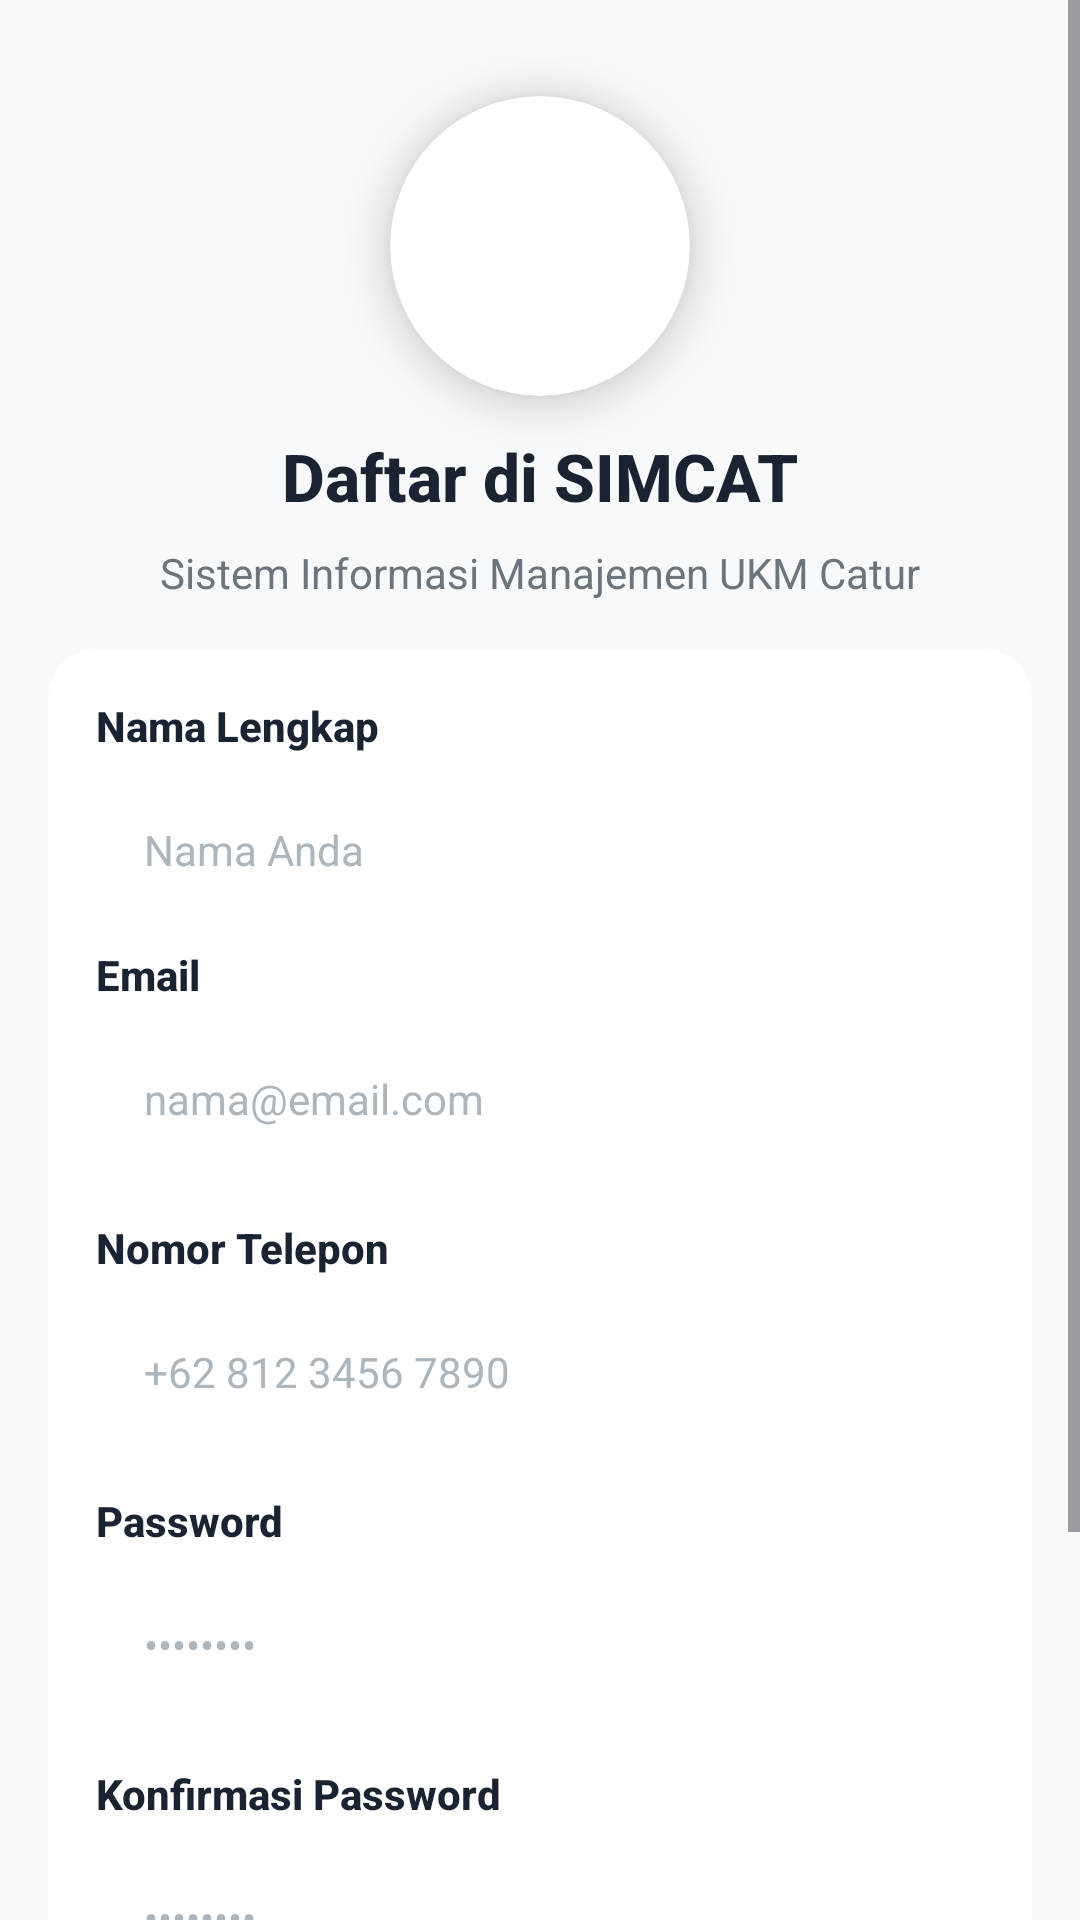

Reconstruct the res/layout file that produces this screen, plus the resources it refers to.
<!-- AndroidManifest.xml: application theme Theme.SIMCAT -->
<!-- res/layout/activity_register.xml -->
<?xml version="1.0" encoding="utf-8"?>
<ScrollView xmlns:android="http://schemas.android.com/apk/res/android"
    xmlns:app="http://schemas.android.com/apk/res-auto"
    xmlns:tools="http://schemas.android.com/tools"
    android:layout_width="match_parent"
    android:layout_height="match_parent"
    android:fillViewport="true"
    android:background="@color/background">

    <androidx.constraintlayout.widget.ConstraintLayout
        android:layout_width="match_parent"
        android:layout_height="wrap_content"
        android:padding="16dp">

        
        <androidx.cardview.widget.CardView
            android:id="@+id/ivLogo"
            android:layout_width="100dp"
            android:layout_height="100dp"
            android:layout_marginTop="16dp"
            app:cardCornerRadius="50dp"
            app:cardElevation="8dp"
            app:layout_constraintEnd_toEndOf="parent"
            app:layout_constraintStart_toStartOf="parent"
            app:layout_constraintTop_toTopOf="parent">

            <ImageView
                android:layout_width="match_parent"
                android:layout_height="match_parent"
                android:src="@drawable/logo_simcat"
                android:scaleType="centerCrop"
                android:contentDescription="@string/app_name" />

        </androidx.cardview.widget.CardView>

        
        <TextView
            android:id="@+id/tvTitle"
            android:layout_width="wrap_content"
            android:layout_height="wrap_content"
            android:layout_marginTop="12dp"
            android:text="Daftar di SIMCAT"
            android:textColor="@color/text_primary"
            android:textSize="22sp"
            android:textStyle="bold"
            android:fontFamily="sans-serif-medium"
            app:layout_constraintEnd_toEndOf="parent"
            app:layout_constraintStart_toStartOf="parent"
            app:layout_constraintTop_toBottomOf="@id/ivLogo" />

        
        <TextView
            android:id="@+id/tvSubtitle"
            android:layout_width="wrap_content"
            android:layout_height="wrap_content"
            android:layout_marginTop="8dp"
            android:text="@string/subtitle"
            android:textColor="@color/text_secondary"
            android:textSize="14sp"
            android:fontFamily="sans-serif"
            app:layout_constraintEnd_toEndOf="parent"
            app:layout_constraintStart_toStartOf="parent"
            app:layout_constraintTop_toBottomOf="@id/tvTitle" />

        
        <androidx.cardview.widget.CardView
            android:id="@+id/cardForm"
            android:layout_width="0dp"
            android:layout_height="wrap_content"
            android:layout_marginTop="16dp"
            android:background="@drawable/bg_card"
            app:cardCornerRadius="16dp"
            app:cardElevation="0dp"
            app:strokeColor="@color/input_border"
            app:strokeWidth="1dp"
            app:layout_constraintEnd_toEndOf="parent"
            app:layout_constraintStart_toStartOf="parent"
            app:layout_constraintTop_toBottomOf="@id/tvSubtitle">

            <LinearLayout
                android:layout_width="match_parent"
                android:layout_height="wrap_content"
                android:orientation="vertical"
                android:padding="16dp">

                
                <TextView
                    android:layout_width="wrap_content"
                    android:layout_height="wrap_content"
                    android:text="@string/nama_lengkap"
                    android:textColor="@color/text_primary"
                    android:textSize="14sp"
                    android:textStyle="bold"
                    android:fontFamily="sans-serif-medium" />

                
                <EditText
                    android:id="@+id/etName"
                    android:layout_width="match_parent"
                    android:layout_height="48dp"
                    android:layout_marginTop="8dp"
                    android:background="@drawable/bg_input"
                    android:hint="@string/hint_nama"
                    android:inputType="textPersonName"
                    android:paddingStart="16dp"
                    android:paddingEnd="16dp"
                    android:textColor="@color/text_primary"
                    android:textColorHint="@color/text_hint"
                    android:textSize="14sp"
                    android:fontFamily="sans-serif" />

                
                <TextView
                    android:layout_width="wrap_content"
                    android:layout_height="wrap_content"
                    android:layout_marginTop="8dp"
                    android:text="@string/email"
                    android:textColor="@color/text_primary"
                    android:textSize="14sp"
                    android:textStyle="bold"
                    android:fontFamily="sans-serif-medium" />

                
                <EditText
                    android:id="@+id/etEmail"
                    android:layout_width="match_parent"
                    android:layout_height="48dp"
                    android:layout_marginTop="8dp"
                    android:background="@drawable/bg_input"
                    android:hint="@string/hint_email"
                    android:inputType="textEmailAddress"
                    android:paddingStart="16dp"
                    android:paddingEnd="16dp"
                    android:textColor="@color/text_primary"
                    android:textColorHint="@color/text_hint"
                    android:textSize="14sp"
                    android:fontFamily="sans-serif" />

                
                <TextView
                    android:layout_width="wrap_content"
                    android:layout_height="wrap_content"
                    android:layout_marginTop="16dp"
                    android:text="@string/nomor_telepon"
                    android:textColor="@color/text_primary"
                    android:textSize="14sp"
                    android:textStyle="bold"
                    android:fontFamily="sans-serif-medium" />

                
                <EditText
                    android:id="@+id/etPhone"
                    android:layout_width="match_parent"
                    android:layout_height="48dp"
                    android:layout_marginTop="8dp"
                    android:background="@drawable/bg_input"
                    android:hint="@string/hint_phone"
                    android:inputType="phone"
                    android:paddingStart="16dp"
                    android:paddingEnd="16dp"
                    android:textColor="@color/text_primary"
                    android:textColorHint="@color/text_hint"
                    android:textSize="14sp"
                    android:fontFamily="sans-serif" />

                
                <TextView
                    android:layout_width="wrap_content"
                    android:layout_height="wrap_content"
                    android:layout_marginTop="16dp"
                    android:text="@string/password"
                    android:textColor="@color/text_primary"
                    android:textSize="14sp"
                    android:textStyle="bold"
                    android:fontFamily="sans-serif-medium" />

                
                <EditText
                    android:id="@+id/etPassword"
                    android:layout_width="match_parent"
                    android:layout_height="48dp"
                    android:layout_marginTop="8dp"
                    android:background="@drawable/bg_input"
                    android:hint="@string/hint_password"
                    android:inputType="textPassword"
                    android:paddingStart="16dp"
                    android:paddingEnd="16dp"
                    android:textColor="@color/text_primary"
                    android:textColorHint="@color/text_hint"
                    android:textSize="14sp"
                    android:fontFamily="sans-serif" />

                
                <TextView
                    android:layout_width="wrap_content"
                    android:layout_height="wrap_content"
                    android:layout_marginTop="16dp"
                    android:text="@string/konfirmasi_password"
                    android:textColor="@color/text_primary"
                    android:textSize="14sp"
                    android:textStyle="bold"
                    android:fontFamily="sans-serif-medium" />

                
                <EditText
                    android:id="@+id/etConfirmPassword"
                    android:layout_width="match_parent"
                    android:layout_height="48dp"
                    android:layout_marginTop="8dp"
                    android:background="@drawable/bg_input"
                    android:hint="@string/hint_password"
                    android:inputType="textPassword"
                    android:paddingStart="16dp"
                    android:paddingEnd="16dp"
                    android:textColor="@color/text_primary"
                    android:textColorHint="@color/text_hint"
                    android:textSize="14sp"
                    android:fontFamily="sans-serif" />

                
                <Button
                    android:id="@+id/btnRegister"
                    android:layout_width="match_parent"
                    android:layout_height="48dp"
                    android:layout_marginTop="24dp"
                    android:background="@drawable/bg_button_primary"
                    android:text="@string/daftar"
                    android:textAllCaps="false"
                    android:textColor="@color/white"
                    android:textSize="16sp"
                    android:textStyle="bold"
                    android:fontFamily="sans-serif-medium" />

            </LinearLayout>

        </androidx.cardview.widget.CardView>

        
        <LinearLayout
            android:id="@+id/llLogin"
            android:layout_width="wrap_content"
            android:layout_height="wrap_content"
            android:layout_marginTop="16dp"
            android:layout_marginBottom="16dp"
            android:orientation="horizontal"
            app:layout_constraintEnd_toEndOf="parent"
            app:layout_constraintStart_toStartOf="parent"
            app:layout_constraintTop_toBottomOf="@id/cardForm">

            <TextView
                android:layout_width="wrap_content"
                android:layout_height="wrap_content"
                android:text="@string/sudah_punya_akun"
                android:textColor="@color/text_secondary"
                android:textSize="14sp"
                android:fontFamily="sans-serif" />

            <TextView
                android:id="@+id/tvLogin"
                android:layout_width="wrap_content"
                android:layout_height="wrap_content"
                android:layout_marginStart="4dp"
                android:text="@string/masuk_disini"
                android:textColor="@color/primary"
                android:textSize="14sp"
                android:textStyle="bold"
                android:fontFamily="sans-serif-medium" />

        </LinearLayout>

    </androidx.constraintlayout.widget.ConstraintLayout>

</ScrollView>
<!-- resources referenced by this layout -->
<resources>
  <color name="background">#F8F9FA</color>
  <color name="input_border">#DEE2E6</color>
  <color name="primary">#1A2332</color>
  <color name="text_hint">#ADB5BD</color>
  <color name="text_primary">#1A2332</color>
  <color name="text_secondary">#6C757D</color>
  <color name="white">#FFFFFF</color>
  <!-- drawable bg_card (drawable) -->
  <?xml version="1.0" encoding="utf-8"?>
  <shape xmlns:android="http://schemas.android.com/apk/res/android"
      android:shape="rectangle">
      <solid android:color="@color/white" />
      <corners android:radius="16dp" />
      <stroke
          android:width="1dp"
          android:color="@color/input_border" />
  </shape>
  <string name="app_name">SIMCAT</string>
  <string name="daftar">Daftar</string>
  <string name="email">Email</string>
  <string name="hint_email">nama@email.com</string>
  <string name="hint_nama">Nama Anda</string>
  <string name="hint_password">••••••••</string>
  <string name="hint_phone">+62 812 3456 7890</string>
  <string name="konfirmasi_password">Konfirmasi Password</string>
  <string name="masuk_disini">Masuk di sini</string>
  <string name="nama_lengkap">Nama Lengkap</string>
  <string name="nomor_telepon">Nomor Telepon</string>
  <string name="password">Password</string>
  <string name="subtitle">Sistem Informasi Manajemen UKM Catur</string>
  <string name="sudah_punya_akun">Sudah punya akun?</string>
  <style name="Theme.SIMCAT" parent="Base.Theme.SIMCAT" />
  <style name="Base.Theme.SIMCAT" parent="Theme.Material3.Light.NoActionBar">
          
          <item name="colorPrimary">@color/primary</item>
          <item name="colorPrimaryVariant">@color/primary_dark</item>
          <item name="colorOnPrimary">@color/white</item>
  
          
          <item name="colorSecondary">@color/primary</item>
          <item name="colorSecondaryVariant">@color/primary_light</item>
          <item name="colorOnSecondary">@color/white</item>
  
          
          <item name="android:colorBackground">@color/background</item>
          <item name="colorSurface">@color/white</item>
          <item name="colorOnBackground">@color/text_primary</item>
          <item name="colorOnSurface">@color/text_primary</item>
  
          
          <item name="android:statusBarColor">@color/white</item>
          <item name="android:windowLightStatusBar">true</item>
  
          
          <item name="android:windowBackground">@color/background</item>
  
          
          <item name="windowActionBar">false</item>
          <item name="windowNoTitle">true</item>
      </style>
  <color name="primary_dark">#0F1821</color>
  <color name="primary_light">#2C3E50</color>
</resources>
